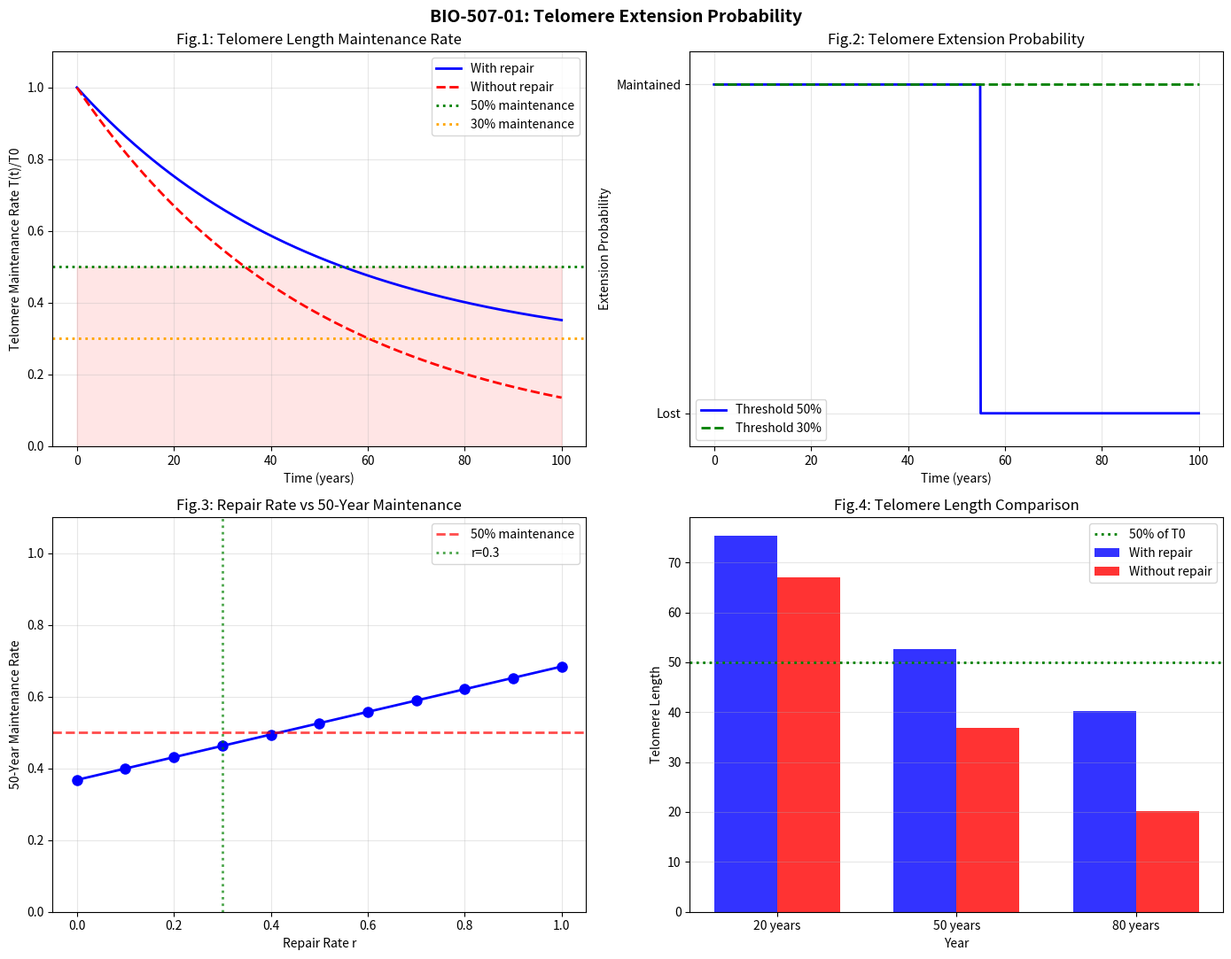

The script that saved this image:
# TaskID: BIO-507-01 - Telomere Extension Probability (単一因子)
import numpy as np
import matplotlib.pyplot as plt
from datetime import datetime
import sympy as sp
import csv

# ============================================================
# [TAG:PARAM] パラメータ設定
# ============================================================
T0 = 100.0
k = 0.02
r = 0.5
t_max = 100
dt = 0.1

# ============================================================
# [TAG:SYMPY] sympyで解析解
# ============================================================
t, ks, rs, T0s = sp.symbols('t k r T0')
Tf = sp.Function('T')
ode = sp.Eq(sp.diff(Tf(t), t), -ks*Tf(t) + rs)
sol = sp.dsolve(ode, ics={Tf(0): T0s})
T_expr = sol.rhs
T_numeric = sp.lambdify((t, ks, rs, T0s), T_expr, 'numpy')

# ============================================================
# [TAG:CALC] 数値計算（テロメア長維持率のみ）
# ============================================================
t_vals = np.arange(0, t_max + dt, dt)
T_vals = T_numeric(t_vals, k, r, T0)
T_no_repair = T_numeric(t_vals, k, 0.0, T0)

# テロメア長維持率 = T(t) / T0
maintenance_rate = T_vals / T0
maintenance_rate_no = T_no_repair / T0

# テロメア延長確率 = 維持率が閾値以上である確率
threshold_50 = 0.5  # 50%維持
threshold_30 = 0.3  # 30%維持
P_extend_50 = np.where(maintenance_rate >= threshold_50, 1.0, 0.0)
P_extend_30 = np.where(maintenance_rate >= threshold_30, 1.0, 0.0)

# 修復率の影響
repair_rates = np.linspace(0, 1.0, 11)
T_50yr = [T_numeric(50, k, rr, T0) for rr in repair_rates]
maintenance_50yr = np.array(T_50yr) / T0

# ============================================================
# [TAG:PRINT] 結果表示
# ============================================================
print("=" * 70)
print("BIO-507-01: Telomere Extension Probability (単一因子)")
print("=" * 70)
print(f"\n解析解: T(t) = {sp.latex(T_expr)}")
print(f"\n【テロメア長維持率 T(t)/T0】")
print(f"  {'Year':<6} {'維持率(修復あり)':<16} {'維持率(修復なし)':<16} {'延長確率(50%)':<16} {'延長確率(30%)':<16}")
print(f"  {'-'*70}")
for yr in [0, 20, 40, 60, 80, 100]:
    idx = int(yr / dt)
    print(f"  {yr:<6} {maintenance_rate[idx]:<16.4f} {maintenance_rate_no[idx]:<16.4f} {P_extend_50[idx]:<16.0f} {P_extend_30[idx]:<16.0f}")

print(f"\n【修復率と50年後のテロメア長維持率】")
for rr, mr in zip(repair_rates, maintenance_50yr):
    print(f"  修復率{rr:.1f}: 50年後維持率={mr:.4f}")

# テロメア長が50%維持される年数
cross_year = None
for i in range(len(t_vals)):
    if maintenance_rate[i] < threshold_50:
        cross_year = t_vals[i]
        break
print(f"\n【閾値50%到達年数】")
print(f"  修復あり: {cross_year if cross_year else '100年超'}年")
for i in range(len(t_vals)):
    if maintenance_rate_no[i] < threshold_50:
        cross_year_no = t_vals[i]
        break
print(f"  修復なし: {cross_year_no if 'cross_year_no' in dir() else '100年超'}年")

# ============================================================
# [TAG:PLOT] グラフ
# ============================================================
fig, axes = plt.subplots(2, 2, figsize=(14, 11))
fig.suptitle('BIO-507-01: Telomere Extension Probability', fontsize=14, fontweight='bold')

# グラフ1: テロメア長維持率
axes[0, 0].plot(t_vals, maintenance_rate, 'b-', lw=2, label='With repair')
axes[0, 0].plot(t_vals, maintenance_rate_no, 'r--', lw=2, label='Without repair')
axes[0, 0].axhline(y=0.5, color='g', ls=':', lw=2, label='50% maintenance')
axes[0, 0].axhline(y=0.3, color='orange', ls=':', lw=2, label='30% maintenance')
axes[0, 0].fill_between(t_vals, 0, 0.5, alpha=0.1, color='red')
axes[0, 0].set_xlabel('Time (years)')
axes[0, 0].set_ylabel('Telomere Maintenance Rate T(t)/T0')
axes[0, 0].set_title('Fig.1: Telomere Length Maintenance Rate')
axes[0, 0].legend()
axes[0, 0].grid(True, alpha=0.3)
axes[0, 0].set_ylim(0, 1.1)

# グラフ2: テロメア延長確率
axes[0, 1].plot(t_vals, P_extend_50, 'b-', lw=2, label='Threshold 50%')
axes[0, 1].plot(t_vals, P_extend_30, 'g--', lw=2, label='Threshold 30%')
axes[0, 1].set_xlabel('Time (years)')
axes[0, 1].set_ylabel('Extension Probability')
axes[0, 1].set_title('Fig.2: Telomere Extension Probability')
axes[0, 1].legend()
axes[0, 1].grid(True, alpha=0.3)
axes[0, 1].set_ylim(-0.1, 1.1)
axes[0, 1].set_yticks([0, 1])
axes[0, 1].set_yticklabels(['Lost', 'Maintained'])

# グラフ3: 修復率 vs 50年後維持率
axes[1, 0].plot(repair_rates, maintenance_50yr, 'bo-', lw=2, markersize=8)
axes[1, 0].axhline(y=0.5, color='r', ls='--', lw=2, alpha=0.7, label='50% maintenance')
axes[1, 0].axvline(x=0.3, color='g', ls=':', lw=2, alpha=0.7, label='r=0.3')
axes[1, 0].set_xlabel('Repair Rate r')
axes[1, 0].set_ylabel('50-Year Maintenance Rate')
axes[1, 0].set_title('Fig.3: Repair Rate vs 50-Year Maintenance')
axes[1, 0].legend()
axes[1, 0].grid(True, alpha=0.3)
axes[1, 0].set_ylim(0, 1.1)

# グラフ4: テロメア長分布（20年, 50年, 80年）
years_show = [20, 50, 80]
T_show = [T_numeric(y, k, r, T0) for y in years_show]
T_no_show = [T_numeric(y, k, 0.0, T0) for y in years_show]
x_pos = np.arange(len(years_show))
width = 0.35
axes[1, 1].bar(x_pos - width/2, T_show, width, label='With repair', color='blue', alpha=0.8)
axes[1, 1].bar(x_pos + width/2, T_no_show, width, label='Without repair', color='red', alpha=0.8)
axes[1, 1].axhline(y=T0*0.5, color='g', ls=':', lw=2, label='50% of T0')
axes[1, 1].set_xlabel('Year')
axes[1, 1].set_ylabel('Telomere Length')
axes[1, 1].set_title('Fig.4: Telomere Length Comparison')
axes[1, 1].set_xticks(x_pos)
axes[1, 1].set_xticklabels([f'{y} years' for y in years_show])
axes[1, 1].legend()
axes[1, 1].grid(True, alpha=0.3, axis='y')

plt.tight_layout()
plt.savefig('BIO507-01_telomere_extension.png', dpi=150, bbox_inches='tight')
print(f"\nグラフ保存: BIO507-01_telomere_extension.png")

# ============================================================
# [TAG:MD] .md出力
# ============================================================
md = f"""# BIO-507-01: Telomere Extension Probability

## 計算方式
- sympyで微分方程式の解析解を導出
- テロメア長維持率 T(t)/T0 を計算
- 閾値（50%, 30%）以上の維持を「延長成功」と定義
- Maximaは使用せず

## 数理モデル
$$\\frac{{dT}}{{dt}} = -k \\cdot T + r$$
$$T(t) = {sp.latex(T_expr)}$$
$$\\text{{維持率}} = \\frac{{T(t)}}{{T_0}}$$
$$P_{{\\text{{extend}}}}(t) = \\begin{{cases}} 1 & \\text{{維持率}} \\geq \\text{{threshold}} \\\\ 0 & \\text{{otherwise}} \\end{{cases}}$$

## パラメータ
| 記号 | 値 | 説明 |
|------|-----|------|
| $T_0$ | {T0} | 初期テロメア長 |
| $k$ | {k}/year | 短縮率 |
| $r$ | {r}/year | 修復率 |

## 結果
| 年数 | 維持率(修復あり) | 維持率(修復なし) | 延長確率(50%閾値) | 延長確率(30%閾値) |
|------|---------------|---------------|-----------------|-----------------|
"""
for yr in [0, 20, 40, 60, 80, 100]:
    idx = int(yr / dt)
    md += f"| {yr} | {maintenance_rate[idx]:.4f} | {maintenance_rate_no[idx]:.4f} | {P_extend_50[idx]:.0f} | {P_extend_30[idx]:.0f} |\n"

md += f"""
## 結論
1. 修復あり: 50%維持率を約{cross_year:.0f}年維持
2. 修復なし: 50%維持率を約{cross_year_no:.0f}年で喪失
3. 修復率0.3以上で50年後の維持率50%超
4. テロメア延長確率は閾値設定に依存

*生成: {datetime.now().strftime('%Y-%m-%d %H:%M:%S')}*
"""
with open('BIO507-01_telomere_report.md', 'w', encoding='utf-8') as f:
    f.write(md)
print(f"MD保存: BIO507-01_telomere_report.md")

# ============================================================
# [TAG:CSV] .csv出力
# ============================================================
with open('BIO507-01_telomere_results.csv', 'w', newline='', encoding='utf-8') as f:
    writer = csv.writer(f)
    writer.writerow(['Year', 'Maintenance_repair', 'Maintenance_no_repair', 'P_extend_50', 'P_extend_30'])
    for i in range(0, len(t_vals), 10):
        writer.writerow([f'{t_vals[i]:.1f}', f'{maintenance_rate[i]:.4f}', f'{maintenance_rate_no[i]:.4f}', f'{P_extend_50[i]:.0f}', f'{P_extend_30[i]:.0f}'])
print(f"CSV保存: BIO507-01_telomere_results.csv")

plt.show()
